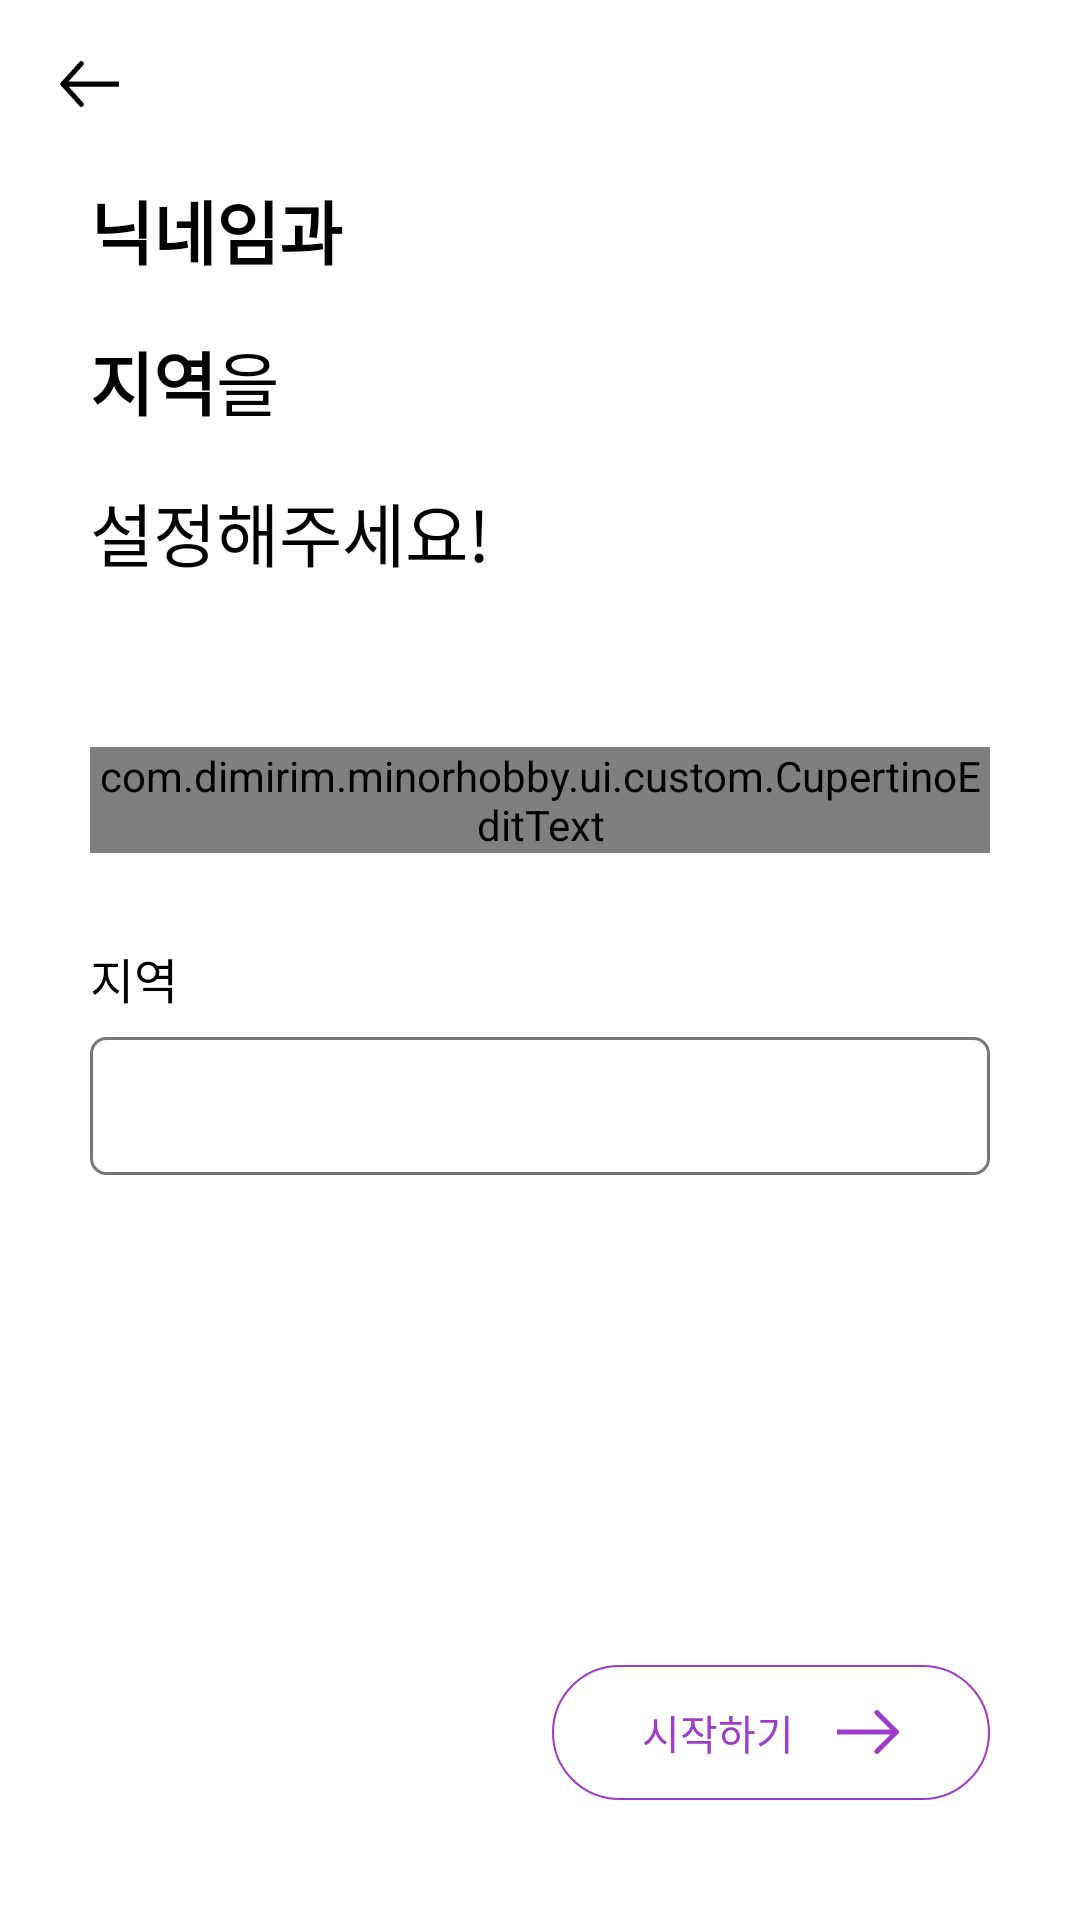

Produce the Android XML layout that renders to this screen, including the resource entries it uses.
<!-- AndroidManifest.xml: application theme AppTheme -->
<!-- res/layout/activity_register_detail.xml -->
<?xml version="1.0" encoding="utf-8"?>
<androidx.constraintlayout.widget.ConstraintLayout xmlns:android="http://schemas.android.com/apk/res/android"
    xmlns:app="http://schemas.android.com/apk/res-auto"
    xmlns:tools="http://schemas.android.com/tools"
    android:layout_width="match_parent"
    android:layout_height="match_parent"
    android:background="@color/colorPrimary"
    tools:context=".ui.register.RegisterActivity">

    <RelativeLayout
        android:layout_width="match_parent"
        android:layout_height="?attr/actionBarSize"
        app:layout_constraintEnd_toEndOf="parent"
        app:layout_constraintStart_toStartOf="parent"
        app:layout_constraintTop_toTopOf="parent">

        <ImageButton
            android:id="@+id/backBtn"
            android:layout_width="30dp"
            android:layout_height="30dp"
            android:layout_centerVertical="true"
            android:layout_marginStart="15dp"
            android:background="@color/colorTransparent"
            android:contentDescription="back_btn"
            android:src="@drawable/ic_back" />

    </RelativeLayout>

    <com.dimirim.minorhobby.ui.custom.CupertinoEditText
        android:id="@+id/cupertinoEditText"
        android:layout_width="match_parent"
        android:layout_height="wrap_content"
        android:layout_marginStart="30dp"
        android:layout_marginTop="55dp"
        android:layout_marginEnd="30dp"
        app:layout_constraintEnd_toEndOf="parent"
        app:layout_constraintStart_toStartOf="parent"
        app:layout_constraintTop_toBottomOf="@+id/textView"
        app:hint="닉네임을 입력하세요."
        app:title="닉네임" />

    <LinearLayout
        android:layout_width="match_parent"
        android:layout_height="wrap_content"
        android:layout_marginStart="30dp"
        android:layout_marginTop="30dp"
        android:layout_marginEnd="30dp"
        android:orientation="vertical"
        app:layout_constraintTop_toBottomOf="@+id/cupertinoEditText">

        <TextView
            style="@style/SmallBoldText"
            android:layout_width="wrap_content"
            android:layout_height="wrap_content"
            android:text="지역" />

        <Spinner
            android:id="@+id/planets_spinner"
            android:layout_width="fill_parent"
            android:layout_height="46dp"
            android:layout_marginTop="8dp"
            android:background="@drawable/background_spinner" />

    </LinearLayout>

    <TextView
        android:id="@+id/textView"
        style="@style/BigRegularText"
        android:layout_width="wrap_content"
        android:layout_height="wrap_content"
        android:layout_marginStart="30dp"
        android:layout_marginTop="60dp"
        android:text="@string/info_set_detail"
        app:layout_constraintStart_toStartOf="parent"
        app:layout_constraintTop_toTopOf="parent" />

    <RelativeLayout
        android:id="@+id/nextBtn"
        android:layout_width="146dp"
        android:layout_height="45dp"
        android:layout_marginEnd="30dp"
        android:layout_marginBottom="40dp"
        android:background="@drawable/shape_round"
        app:layout_constraintBottom_toBottomOf="parent"
        app:layout_constraintEnd_toEndOf="parent">

        <TextView
            android:layout_width="wrap_content"
            android:layout_height="wrap_content"
            android:layout_centerVertical="true"
            android:layout_marginStart="30dp"
            android:lineSpacingExtra="6.5sp"
            android:textColor="@color/colorAccent"
            android:textSize="13.5sp"
            android:text="시작하기" />

        <ImageView
            android:layout_width="21dp"
            android:layout_height="16dp"
            android:layout_alignParentEnd="true"
            android:layout_centerVertical="true"
            android:layout_marginEnd="30dp"
            android:src="@drawable/ic_next_accent" />

    </RelativeLayout>


</androidx.constraintlayout.widget.ConstraintLayout>
<!-- resources referenced by this layout -->
<resources>
  <color name="colorAccent">#9d3cc8</color>
  <color name="colorPrimary">#FFFFFF</color>
  <color name="colorTransparent">#00000000</color>
  <!-- drawable background_spinner (drawable) -->
  <?xml version="1.0" encoding="utf-8"?>
  <shape xmlns:android="http://schemas.android.com/apk/res/android"
      android:shape="rectangle">
  
      <solid android:color="#ffffff" />
  
      <corners android:radius="5dp" />
  
      <stroke
          android:width="1dp"
          android:color="#88000000" />
  
  </shape>
  <!-- drawable ic_back (drawable) -->
  <vector xmlns:android="http://schemas.android.com/apk/res/android"
      android:width="21dp"
      android:height="16dp"
      android:viewportWidth="44.096"
      android:viewportHeight="32">
      <path
          android:fillColor="#FF000000"
          android:pathData="M1.5688,14.7673a1.6,1.6 90,0 1,2.3377 0.0014l12.8672,13.539a1.805,1.805 0,0 1,0 2.4621,1.6 1.6,90 0,1 -2.3398,-0.0007L1.5688,17.2323A1.805,1.805 90,0 1,1.5688 14.7673z" />
      <path
          android:fillColor="#FF000000"
          android:pathData="M1.5652,17.2287A1.805,1.805 90,0 1,1.5673 14.7687L14.4346,1.2297a1.6,1.6 90,0 1,2.3398 0.0007,1.805 1.805,0 0,1 -0.0007,2.4614l-12.8651,13.5369A1.6,1.6 0,0 1,1.5652 17.2287z" />
      <path
          android:fillColor="#FF000000"
          android:pathData="M3.912,17.813L3.912,14.333L41.929,14.333L41.929,17.813z" />
  </vector>
  <!-- drawable shape_round (drawable) -->
  <?xml version="1.0" encoding="utf-8"?>
  <shape xmlns:android="http://schemas.android.com/apk/res/android"
      android:padding="10dp"
      android:shape="rectangle">
      <solid android:color="@color/colorPrimary" />
      <stroke
          android:width="0.5dp"
          android:color="@color/colorAccent" />
      <corners
          android:bottomLeftRadius="27dp"
          android:bottomRightRadius="27dp"
          android:topLeftRadius="27dp"
          android:topRightRadius="27dp" />
  </shape>
  <string name="info_set_detail"><b>닉네임과</b>\n<b>지역</b>을\n설정해주세요!</string>
  <style name="BigRegularText" parent="TextTheme">
          <item name="android:textSize">23sp</item>
          <item name="android:lineSpacingExtra">17sp</item>
          <item name="android:textColor">#000000</item>
          <item name="fontFamily">@font/noto_regular</item>
      </style>
  <style name="SmallBoldText" parent="TextTheme">
          <item name="android:textSize">16sp</item>
          <item name="android:lineSpacingExtra">7.5sp</item>
          <item name="android:textColor">#000000</item>
          <item name="fontFamily">@font/noto_bold</item>
      </style>
  <style name="AppTheme" parent="Theme.AppCompat.Light.NoActionBar">
          <item name="colorPrimary">@color/colorPrimary</item>
          <item name="colorPrimaryDark">@color/colorPrimaryDark</item>
          <item name="colorAccent">@color/colorAccent</item>
          <item name="android:statusBarColor">@color/colorPrimary</item>
      </style>
  <style name="TextTheme" parent="@android:style/TextAppearance">
          <item name="android:textColor">#000000</item>
          <item name="android:textColorHighlight">@color/colorAccent</item>
          <item name="android:textColorLink">@color/colorPrimary</item>
          <item name="android:textColorHint">@color/colorPrimaryDarkLight</item>
          <item name="android:includeFontPadding">false</item>
      </style>
  <color name="colorPrimaryDark">#999999</color>\
  <color name="colorPrimaryDarkLight">#BBBBBB</color>
</resources>
